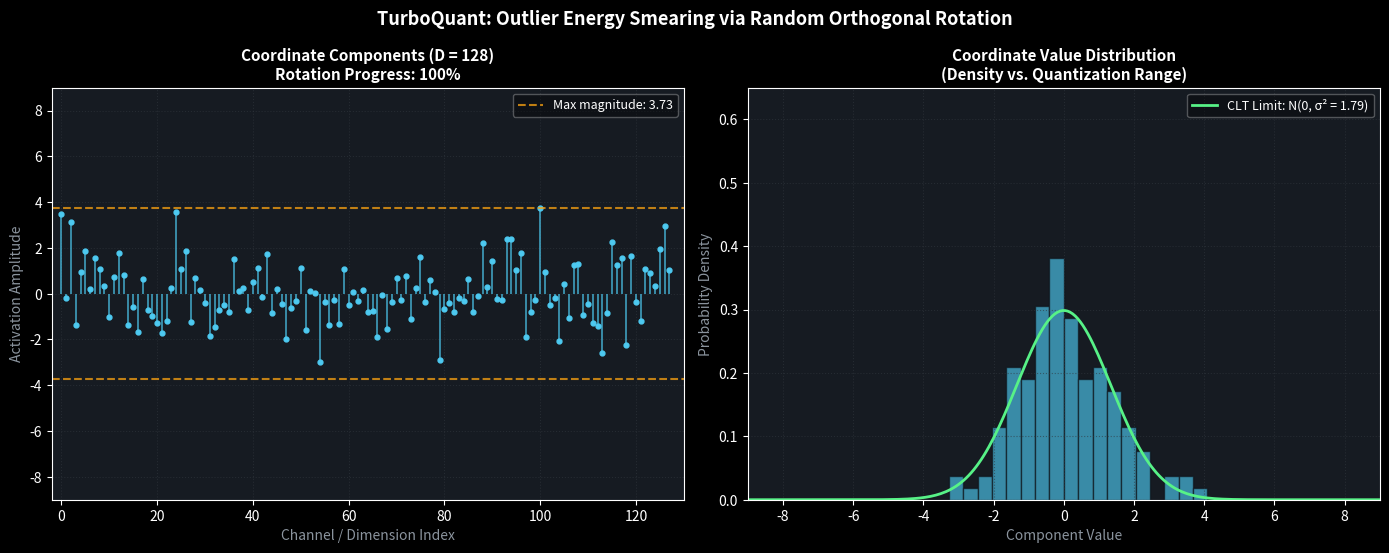

This chart was generated by the following Python code:
import numpy as np
import matplotlib.pyplot as plt
from matplotlib.animation import FuncAnimation, PillowWriter
from scipy.stats import ortho_group, norm

# 1. Simulation parameters
np.random.seed(42)
D = 128          # Feature dimension (channels)
FRAMES = 60      # Total animation frames
FPS = 20

# 2. Spike activation vector (typical transformer activation with heavy outliers)
x_initial = np.random.normal(0.0, 0.3, size=D)
outlier_indices = [15, 42, 85, 110]
x_initial[outlier_indices] = [7.5, -6.8, 8.2, -7.0]

# 3. Haar-distributed random orthogonal rotation matrix Q in O(D)
Q = ortho_group.rvs(dim=D)

# Continuous geodesic interpolation on SO(D): R(t) = exp(t * log(Q))
eigenvalues, V = np.linalg.eig(Q)
log_eigenvalues = np.log(eigenvalues)

def get_rotation_matrix(t: float) -> np.ndarray:
    """Computes smooth geodesic rotation at progress t in [0, 1]."""
    # Smoothstep acceleration profile for presentation clarity
    smooth_t = 0.5 - 0.5 * np.cos(np.pi * t)
    interpolated_diag = np.exp(smooth_t * log_eigenvalues)
    return np.real(V @ np.diag(interpolated_diag) @ np.linalg.inv(V))

# 4. Canvas configuration
plt.style.use('dark_background')
fig, (ax1, ax2) = plt.subplots(1, 2, figsize=(14, 5.6), dpi=120)
fig.patch.set_facecolor('#0d1117')

color_spike = np.array([1.0, 0.30, 0.43])      # Vivid crimson for outliers
color_gaussian = np.array([0.30, 0.79, 0.94])   # Cyan for Gaussianized states
grid_color = '#30363d'

y_max_coord = 9.0
x_max_hist = 9.0
bins = np.linspace(-x_max_hist, x_max_hist, 45)

def update(frame: int):
    ax1.clear()
    ax2.clear()

    t = frame / (FRAMES - 1)
    R_t = get_rotation_matrix(t)
    x_current = R_t @ x_initial

    # Linear color blend reflecting transformation progress
    current_color = (1.0 - t) * color_spike + t * color_gaussian

    # --- Left Subplot: Coordinate-wise Amplitude Profile ---
    ax1.set_facecolor('#161b22')
    markerline, stemlines, _ = ax1.stem(
        range(D), x_current, linefmt='-', markerfmt='o', basefmt=' '
    )
    plt.setp(stemlines, color=current_color, alpha=0.7, linewidth=1.3)
    plt.setp(markerline, color=current_color, markersize=3.5)

    curr_max = np.max(np.abs(x_current))
    ax1.axhline(curr_max, color='#fca311', linestyle='--', alpha=0.75,
                label=f'Max magnitude: {curr_max:.2f}')
    ax1.axhline(-curr_max, color='#fca311', linestyle='--', alpha=0.75)

    ax1.set_ylim(-y_max_coord, y_max_coord)
    ax1.set_xlim(-2, D + 2)
    ax1.set_title(f"Coordinate Components (D = {D})\nRotation Progress: {int(t * 100)}%",
                  fontsize=11, fontweight='bold', color='white')
    ax1.set_xlabel("Channel / Dimension Index", fontsize=10, color='#8b949e')
    ax1.set_ylabel("Activation Amplitude", fontsize=10, color='#8b949e')
    ax1.grid(True, color=grid_color, linestyle=':', alpha=0.6)
    ax1.legend(loc='upper right', framealpha=0.35, fontsize=9)

    # --- Right Subplot: Empirical Density vs. CLT Gaussian Limit ---
    ax2.set_facecolor('#161b22')
    ax2.hist(
        x_current, bins=bins, density=True, color=current_color,
        alpha=0.65, edgecolor='#0d1117'
    )

    # Theoretical variance by norm conservation: sigma^2 = ||x||^2 / D
    theoretical_std = np.linalg.norm(x_initial) / np.sqrt(D)
    x_axis = np.linspace(-x_max_hist, x_max_hist, 250)
    gauss_curve = norm.pdf(x_axis, 0.0, theoretical_std)

    ax2.plot(
        x_axis, gauss_curve, color='#57f287', linestyle='-', linewidth=2.0,
        label=f'CLT Limit: N(0, σ² = {theoretical_std**2:.2f})'
    )

    ax2.set_ylim(0.0, 0.65)
    ax2.set_xlim(-x_max_hist, x_max_hist)
    ax2.set_title("Coordinate Value Distribution\n(Density vs. Quantization Range)",
                  fontsize=11, fontweight='bold', color='white')
    ax2.set_xlabel("Component Value", fontsize=10, color='#8b949e')
    ax2.set_ylabel("Probability Density", fontsize=10, color='#8b949e')
    ax2.grid(True, color=grid_color, linestyle=':', alpha=0.6)
    ax2.legend(loc='upper right', framealpha=0.35, fontsize=9)

    plt.suptitle("TurboQuant: Outlier Energy Smearing via Random Orthogonal Rotation",
                 fontsize=13, fontweight='bold', color='#ffffff', y=0.98)
    plt.tight_layout()

if __name__ == "__main__":
    output_filename = "turboquant_dispersion_en.gif"
    print(f"Rendering {output_filename}...")
    anim = FuncAnimation(fig, update, frames=FRAMES, interval=1000 // FPS)
    anim.save(output_filename, writer=PillowWriter(fps=FPS))
    plt.close()
    print("Dispersion animation created successfully.")
